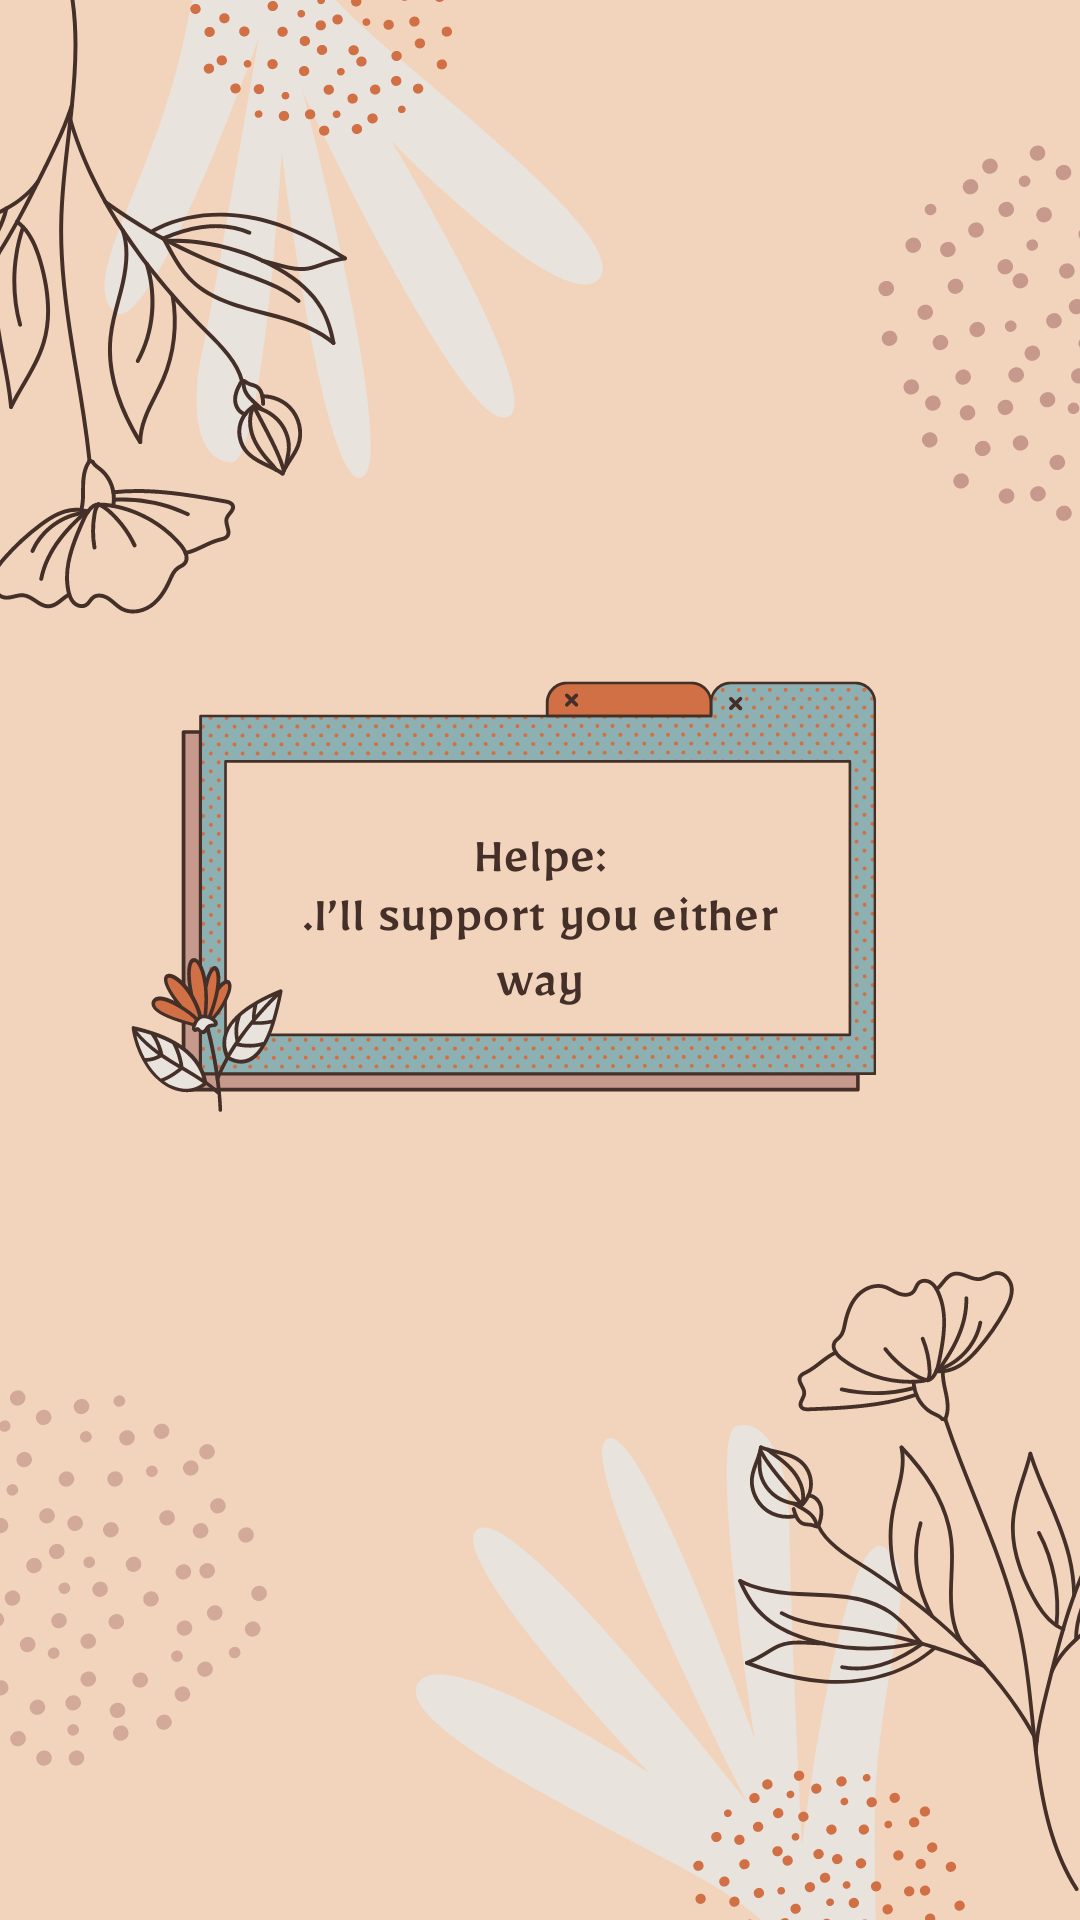

Here is an Android app screen rendered from its layout file. Give the layout XML and the strings, colors and styles it references.
<!-- AndroidManifest.xml: application theme Theme.MariamMenuAppBonus -->
<!-- res/layout/activity_help.xml -->
<?xml version="1.0" encoding="utf-8"?>
<androidx.constraintlayout.widget.ConstraintLayout xmlns:android="http://schemas.android.com/apk/res/android"
    xmlns:app="http://schemas.android.com/apk/res-auto"
    xmlns:tools="http://schemas.android.com/tools"
    android:layout_width="match_parent"
    android:layout_height="match_parent"
    android:background="@drawable/help"
    tools:context=".Help">

</androidx.constraintlayout.widget.ConstraintLayout>
<!-- resources referenced by this layout -->
<resources>
  <!-- drawable help: png bitmap (drawable-v24, 268668 bytes) -->
  <style name="Theme.MariamMenuAppBonus" parent="Theme.MaterialComponents.DayNight.DarkActionBar">
          
          <item name="colorPrimary">@color/purple_500</item>
          <item name="colorPrimaryVariant">@color/purple_700</item>
          <item name="colorOnPrimary">@color/white</item>
          
          <item name="colorSecondary">@color/teal_200</item>
          <item name="colorSecondaryVariant">@color/teal_700</item>
          <item name="colorOnSecondary">@color/black</item>
          
          <item name="android:statusBarColor" tools:targetApi="l">?attr/colorPrimaryVariant</item>
          
      </style>
  <!-- not gathered from this repository: default colours our renderer supplied (Android Studio template values) -->
  <color name="purple_500">#FF6200EE</color>
  <color name="purple_700">#FF3700B3</color>
  <color name="teal_200">#FF03DAC5</color>
  <color name="teal_700">#FF018786</color>
  <color name="black">#FF000000</color>
  <color name="white">#FFFFFFFF</color>
</resources>
